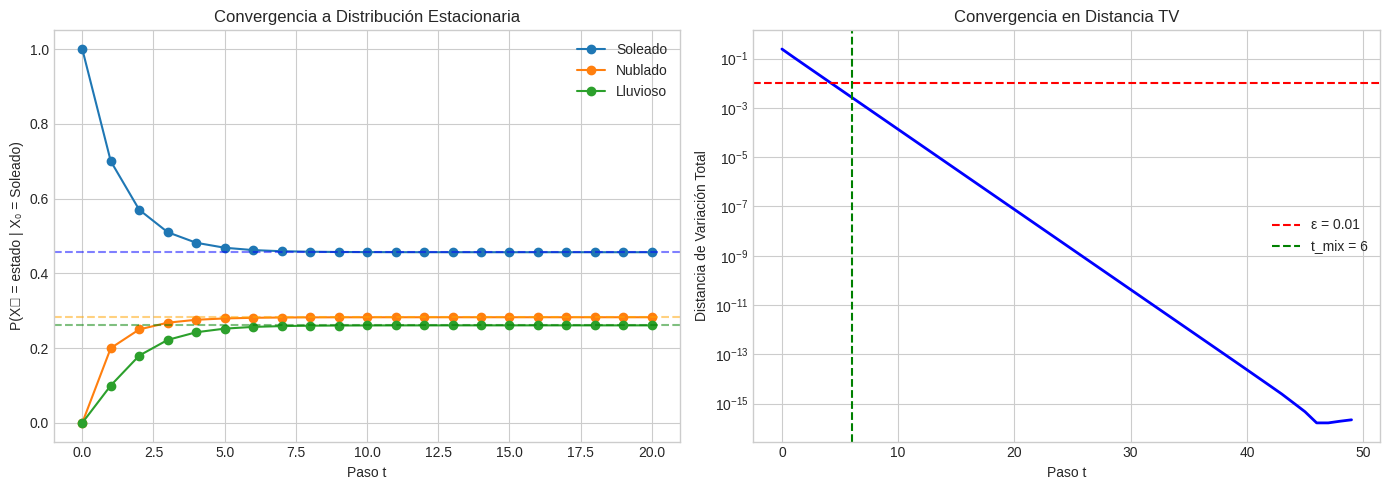

Recreate this plot in Python. (Note: this script raises an exception after producing the figure.)
#!/usr/bin/env python3
"""
Lab 3: Cadenas de Markov (Discrete-Time Markov Chains)
=======================================================

Módulo: M04 - Probabilidad y Estadística
Tiempo Estimado: 2-3 horas
Prerequisitos: Álgebra lineal (eigenvalues), probabilidad

Objetivos de Aprendizaje:
-------------------------
1. Construir matrices de transición desde datos
2. Calcular distribuciones estacionarias (analítica y numéricamente)
3. Simular random walks y verificar convergencia
4. Estimar mixing time empíricamente

Referencias:
------------
- Levin & Peres, "Markov Chains and Mixing Times", Cap. 1-4
- Murphy, "ML: A Probabilistic Perspective", Cap. 17
"""
from __future__ import annotations

import matplotlib.pyplot as plt
import numpy as np
from numpy.linalg import eig, matrix_power
from numpy.typing import NDArray

rng = np.random.default_rng(42)

plt.style.use("seaborn-v0_8-whitegrid")
plt.rcParams["figure.figsize"] = (10, 6)

# %% [markdown]
# # Lab 3: Discrete-Time Markov Chains (DTMC)
#
# ## Introducción
#
# Una **Cadena de Markov** es un proceso estocástico donde el estado futuro
# depende solo del estado presente (propiedad de Markov):
#
# P(Xₜ₊₁ = j | Xₜ = i, Xₜ₋₁, ..., X₀) = P(Xₜ₊₁ = j | Xₜ = i) = Pᵢⱼ
#
# ### Aplicaciones en ML
#
# | Aplicación | Uso de Markov Chains |
# |------------|---------------------|
# | **PageRank** | Web como grafo, importancia = distribución estacionaria |
# | **HMM** | Modelos ocultos de Markov para secuencias |
# | **MCMC** | Muestreo de distribuciones complejas |
# | **NLP** | Modelos de lenguaje n-gram |
# | **Reinforcement Learning** | MDP = Markov Decision Process |

# %% [markdown]
# ## Parte 1: Matrices de Transición (30 min)
#
# La matriz de transición P tiene elementos Pᵢⱼ = P(Xₜ₊₁ = j | Xₜ = i).
#
# **Propiedades:**
# - Pᵢⱼ ≥ 0 (no negativas)
# - Σⱼ Pᵢⱼ = 1 (filas suman 1)


# %%
def create_transition_matrix(
    n_states: int, transition_probs: dict | None = None
) -> NDArray[np.float64]:
    """
    Crea una matriz de transición.

    Parámetros
    ----------
    n_states : int
        Número de estados.
    transition_probs : dict, optional
        Diccionario {(i, j): prob}. Si None, genera aleatoria.

    Retorna
    -------
    NDArray
        Matriz de transición (n_states, n_states).
    """
    if transition_probs is None:
        # Generar matriz aleatoria y normalizar filas
        P = rng.random((n_states, n_states))
        P = P / P.sum(axis=1, keepdims=True)
    else:
        P = np.zeros((n_states, n_states))
        for (i, j), prob in transition_probs.items():
            P[i, j] = prob
        # Verificar que filas suman 1
        row_sums = P.sum(axis=1)
        if not np.allclose(row_sums, 1):
            raise ValueError(f"Filas no suman 1: {row_sums}")

    return P


def verify_stochastic_matrix(P: NDArray[np.float64]) -> bool:
    """Verifica que P es una matriz estocástica válida."""
    is_non_negative = bool(np.all(P >= 0))
    rows_sum_to_one = bool(np.allclose(P.sum(axis=1), 1))
    return is_non_negative and rows_sum_to_one


# %% Ejemplo: Modelo del Clima
print("=== Ejemplo: Modelo del Clima ===\n")

# Estados: 0 = Soleado, 1 = Nublado, 2 = Lluvioso
states = ["Soleado", "Nublado", "Lluvioso"]

# Matriz de transición (basada en patrones climáticos típicos)
weather_transitions = {
    (0, 0): 0.7,
    (0, 1): 0.2,
    (0, 2): 0.1,  # De Soleado
    (1, 0): 0.3,
    (1, 1): 0.4,
    (1, 2): 0.3,  # De Nublado
    (2, 0): 0.2,
    (2, 1): 0.3,
    (2, 2): 0.5,  # De Lluvioso
}

P_weather = create_transition_matrix(3, weather_transitions)

print("Matriz de Transición del Clima:")
print(f"{'':>10} {states[0]:>10} {states[1]:>10} {states[2]:>10}")
for i, row in enumerate(P_weather):
    print(f"{states[i]:>10} {row[0]:>10.2f} {row[1]:>10.2f} {row[2]:>10.2f}")

print(f"\n¿Es matriz estocástica válida? {verify_stochastic_matrix(P_weather)}")


# %% [markdown]
# ## Parte 2: Simulación de la Cadena (30 min)


# %%
def simulate_markov_chain(
    P: NDArray[np.float64],
    initial_state: int,
    n_steps: int,
) -> NDArray[np.int64]:
    """
    Simula una cadena de Markov.

    Parámetros
    ----------
    P : NDArray
        Matriz de transición.
    initial_state : int
        Estado inicial.
    n_steps : int
        Número de pasos a simular.

    Retorna
    -------
    NDArray
        Secuencia de estados visitados.
    """
    n_states = P.shape[0]
    states_sequence = np.zeros(n_steps + 1, dtype=np.int64)
    states_sequence[0] = initial_state

    current_state = initial_state
    for t in range(n_steps):
        # Muestrear siguiente estado según probabilidades de transición
        next_state = rng.choice(n_states, p=P[current_state])
        states_sequence[t + 1] = next_state
        current_state = next_state

    return states_sequence


# %% Simular el clima
print("\n=== Simulación del Clima (30 días) ===\n")

trajectory = simulate_markov_chain(P_weather, initial_state=0, n_steps=30)

print("Secuencia de estados:")
print(" → ".join([states[s] for s in trajectory[:15]]))
print(" → ".join([states[s] for s in trajectory[15:]]))

# Contar frecuencias
unique, counts = np.unique(trajectory, return_counts=True)
print("\nFrecuencias empíricas:")
for state, count in zip(unique, counts, strict=True):
    print(f"  {states[state]}: {count/len(trajectory):.2%}")


# %% [markdown]
# ## Parte 3: Distribución Estacionaria (45 min)
#
# La **distribución estacionaria** π satisface:
#
# π = π P  (π es eigenvector izquierdo con eigenvalue 1)
#
# Equivalentemente: πᵀ = Pᵀ πᵀ (eigenvector derecho de Pᵀ)
#
# ### Teorema Ergódico
# Si la cadena es **irreducible** y **aperiódica**, entonces:
# - Existe una única distribución estacionaria π
# - Para cualquier estado inicial: lim_{n→∞} P^n = 1π (convergencia a π)


# %%
def stationary_distribution_analytical(P: NDArray[np.float64]) -> NDArray[np.float64]:
    """
    Calcula la distribución estacionaria usando eigenvalues.

    π es el eigenvector izquierdo de P con eigenvalue 1,
    equivalente al eigenvector derecho de P.T con eigenvalue 1.
    """
    # Eigenvectors de P.T
    eigenvalues, eigenvectors = eig(P.T)

    # Encontrar eigenvector con eigenvalue ≈ 1
    idx = np.argmin(np.abs(eigenvalues - 1))

    # Eigenvector correspondiente (normalizado)
    pi = np.real(eigenvectors[:, idx])
    pi = pi / pi.sum()  # Normalizar para que sume 1

    return pi


def stationary_distribution_power(
    P: NDArray[np.float64],
    n_iterations: int = 100,
) -> NDArray[np.float64]:
    """
    Calcula distribución estacionaria usando iteración de potencias.

    lim_{n→∞} P^n converge a matriz donde todas las filas son π.
    """
    P_power = matrix_power(P, n_iterations)
    # Cualquier fila de P^n es aproximadamente π
    return P_power[0]


def stationary_distribution_simulation(
    P: NDArray[np.float64],
    n_steps: int = 10000,
    initial_state: int = 0,
) -> NDArray[np.float64]:
    """
    Estima distribución estacionaria por simulación.
    """
    trajectory = simulate_markov_chain(P, initial_state, n_steps)

    # Contar frecuencias
    n_states = P.shape[0]
    counts = np.bincount(trajectory, minlength=n_states)
    pi = counts / len(trajectory)

    return pi


# %% Calcular distribución estacionaria del clima
print("\n=== Distribución Estacionaria del Clima ===\n")

pi_analytical = stationary_distribution_analytical(P_weather)
pi_power = stationary_distribution_power(P_weather, n_iterations=100)
pi_simulation = stationary_distribution_simulation(P_weather, n_steps=100000)

print(f"{'Método':>15} | {states[0]:>10} | {states[1]:>10} | {states[2]:>10}")
print("-" * 55)
print(
    f"{'Analítico':>15} | {pi_analytical[0]:>10.4f} | {pi_analytical[1]:>10.4f} | {pi_analytical[2]:>10.4f}"
)
print(
    f"{'Potencias':>15} | {pi_power[0]:>10.4f} | {pi_power[1]:>10.4f} | {pi_power[2]:>10.4f}"
)
print(
    f"{'Simulación':>15} | {pi_simulation[0]:>10.4f} | {pi_simulation[1]:>10.4f} | {pi_simulation[2]:>10.4f}"
)

# Verificar que π = πP
print(
    f"\n✅ Verificación πP = π: {np.allclose(pi_analytical @ P_weather, pi_analytical)}"
)


# %% [markdown]
# ## Parte 4: Convergencia y Mixing Time (45 min)
#
# ### Mixing Time
#
# El **mixing time** es el número de pasos necesarios para que la cadena
# esté "cerca" de la distribución estacionaria.
#
# t_mix(ε) = min{t : ||μₜ - π||_TV ≤ ε}
#
# donde ||·||_TV es la distancia de variación total.


# %%
def total_variation_distance(p: NDArray[np.float64], q: NDArray[np.float64]) -> float:
    """
    Distancia de variación total entre dos distribuciones.

    TV(p, q) = (1/2) Σ |p_i - q_i| = (1/2) ||p - q||_1
    """
    return float(0.5 * np.sum(np.abs(p - q)))


def estimate_mixing_time(
    P: NDArray[np.float64],
    epsilon: float = 0.01,
    max_steps: int = 1000,
) -> tuple[int, list[float]]:
    """
    Estima el mixing time de una cadena de Markov.

    Parámetros
    ----------
    P : NDArray
        Matriz de transición.
    epsilon : float
        Tolerancia para convergencia.
    max_steps : int
        Máximo de pasos a simular.

    Retorna
    -------
    tuple[int, list[float]]
        - Mixing time estimado
        - Lista de distancias TV en cada paso
    """
    pi = stationary_distribution_analytical(P)
    n_states = P.shape[0]

    # Empezar desde distribución concentrada en estado 0
    mu = np.zeros(n_states)
    mu[0] = 1.0

    distances: list[float] = []
    mixing_time = max_steps

    for t in range(max_steps):
        mu = mu @ P  # Evolucionar distribución
        tv_dist = float(total_variation_distance(mu, pi))
        distances.append(tv_dist)

        if tv_dist <= epsilon and mixing_time == max_steps:
            mixing_time = t + 1

    return mixing_time, distances


# %% Analizar convergencia del modelo del clima
print("\n=== Análisis de Convergencia ===\n")

mixing_time, tv_distances = estimate_mixing_time(P_weather, epsilon=0.01)
print(f"Mixing time (ε=0.01): {mixing_time} pasos")

# Visualizar convergencia
fig, axes = plt.subplots(1, 2, figsize=(14, 5))

# Evolución de la distribución
P_power = np.eye(3)
distributions_list: list[NDArray[np.float64]] = [P_power[0].copy()]
for _ in range(20):
    P_power = P_power @ P_weather
    distributions_list.append(P_power[0].copy())

distributions: NDArray[np.float64] = np.array(distributions_list, dtype=np.float64)

for i, state in enumerate(states):
    axes[0].plot(distributions[:, i], "o-", label=state)
axes[0].axhline(pi_analytical[0], color="blue", linestyle="--", alpha=0.5)
axes[0].axhline(pi_analytical[1], color="orange", linestyle="--", alpha=0.5)
axes[0].axhline(pi_analytical[2], color="green", linestyle="--", alpha=0.5)
axes[0].set_xlabel("Paso t")
axes[0].set_ylabel("P(Xₜ = estado | X₀ = Soleado)")
axes[0].set_title("Convergencia a Distribución Estacionaria")
axes[0].legend()

# Distancia TV
axes[1].semilogy(tv_distances[:50], "b-", linewidth=2)
axes[1].axhline(0.01, color="red", linestyle="--", label="ε = 0.01")
axes[1].axvline(
    mixing_time, color="green", linestyle="--", label=f"t_mix = {mixing_time}"
)
axes[1].set_xlabel("Paso t")
axes[1].set_ylabel("Distancia de Variación Total")
axes[1].set_title("Convergencia en Distancia TV")
axes[1].legend()

plt.tight_layout()
plt.savefig("../assets/markov_convergence.png", dpi=150)
plt.show()


# %% [markdown]
# ## Parte 5: Propiedades de la Cadena (30 min)
#
# ### Irreducibilidad
# Una cadena es **irreducible** si es posible llegar de cualquier estado
# a cualquier otro en un número finito de pasos.
#
# ### Aperiodicidad
# Un estado tiene período d si solo puede volver a sí mismo en
# múltiplos de d pasos. La cadena es **aperiódica** si todos los
# estados tienen período 1.


# %%
def is_irreducible(P: NDArray[np.float64], max_power: int = 100) -> bool:
    """
    Verifica si la cadena es irreducible.

    Una cadena es irreducible si (I + P)^n > 0 para algún n grande.
    """
    n = P.shape[0]
    # (I + P)^n tiene todas las entradas positivas si es irreducible
    Q = np.eye(n) + P
    Q_power = matrix_power(Q, max_power)
    return bool(np.all(Q_power > 0))


def estimate_period(P: NDArray[np.float64], state: int, max_steps: int = 100) -> int:
    """
    Estima el período de un estado.

    El período es el GCD de todos los tiempos de retorno posibles.
    """
    from functools import reduce
    from math import gcd

    return_times = []

    for t in range(1, max_steps + 1):
        P_t = matrix_power(P, t)
        if P_t[state, state] > 0:
            return_times.append(t)

    if not return_times:
        return 0  # No puede volver

    return int(reduce(gcd, return_times))


# %% Verificar propiedades
print("\n=== Propiedades de la Cadena del Clima ===\n")

print(f"¿Es irreducible? {is_irreducible(P_weather)}")
for i, state in enumerate(states):
    period = estimate_period(P_weather, i)
    print(f"Período de '{state}': {period}")

print(
    "\n✅ La cadena es irreducible y aperiódica → existe π única y la cadena converge."
)


# %% [markdown]
# ## Parte 6: Ejemplo Avanzado - PageRank (30 min)
#
# PageRank modela la web como una cadena de Markov donde los estados
# son páginas y las transiciones son links.


# %%
def pagerank(
    adjacency_matrix: NDArray[np.int64],
    damping: float = 0.85,
    max_iter: int = 100,
    tol: float = 1e-6,
) -> NDArray[np.float64]:
    """
    Calcula PageRank usando power iteration.

    Parámetros
    ----------
    adjacency_matrix : NDArray
        Matriz de adyacencia (A[i,j] = 1 si hay link de i a j).
    damping : float
        Factor de amortiguamiento (típicamente 0.85).
    max_iter : int
        Máximo de iteraciones.
    tol : float
        Tolerancia para convergencia.

    Retorna
    -------
    NDArray
        Vector de PageRank normalizado.
    """
    n_pages = adjacency_matrix.shape[0]

    # Crear matriz de transición
    out_degree = adjacency_matrix.sum(axis=1)
    # Manejar nodos sin links salientes (dangling nodes)
    out_degree[out_degree == 0] = 1
    P = adjacency_matrix / out_degree[:, np.newaxis]

    # Matriz de Google: G = d*P + (1-d)/n * 1
    # Esto asegura que la cadena sea irreducible y aperiódica
    teleport = np.ones((n_pages, n_pages)) / n_pages
    G = damping * P + (1 - damping) * teleport

    # Power iteration
    rank = np.ones(n_pages) / n_pages

    for _ in range(max_iter):
        new_rank = rank @ G
        if np.linalg.norm(new_rank - rank) < tol:
            break
        rank = new_rank

    return rank / rank.sum()


# %% Ejemplo de PageRank
print("\n=== Ejemplo: PageRank Simplificado ===\n")

# Pequeña red de 4 páginas
# A → B, A → C
# B → C
# C → A
# D → B, D → C

pages = ["A", "B", "C", "D"]
adj = np.array(
    [
        [0, 1, 1, 0],  # A links to B, C
        [0, 0, 1, 0],  # B links to C
        [1, 0, 0, 0],  # C links to A
        [0, 1, 1, 0],  # D links to B, C
    ]
)

ranks = pagerank(adj, damping=0.85)

print("Estructura de links:")
print("  A → B, C")
print("  B → C")
print("  C → A")
print("  D → B, C")

print("\nPageRank:")
for page, rank_val in sorted(zip(pages, ranks, strict=True), key=lambda x: -x[1]):
    print(f"  {page}: {rank_val:.4f}")

print("\n💡 Nota: A tiene el mayor rank porque C (popular) apunta solo a A.")


# %% [markdown]
# ## Ejercicios para el Estudiante
#
# ### Ejercicio 1: Cadena Periódica
# Crea una cadena de 2 estados que sea periódica (período 2).
# Verifica que NO converge a una distribución estacionaria única.
#
# ### Ejercicio 2: Tiempo de Primera Pasada
# Calcula el tiempo esperado de primera llegada al estado "Lluvioso"
# empezando desde "Soleado" en el modelo del clima.
#
# ### Ejercicio 3: Cadena Absorbente
# Modifica el modelo del clima para que "Lluvioso" sea un estado absorbente
# (una vez lluvioso, siempre lluvioso). Calcula la probabilidad de absorción.

# %%
print("\n" + "=" * 70)
print("FIN DEL LAB 3: CADENAS DE MARKOV")
print("=" * 70)
